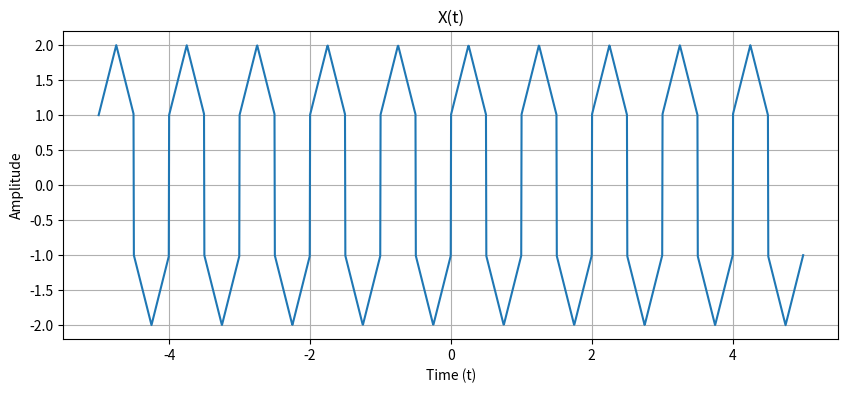
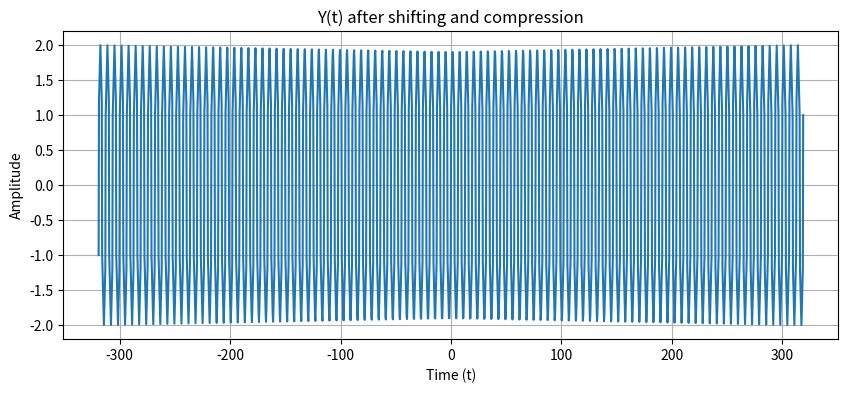
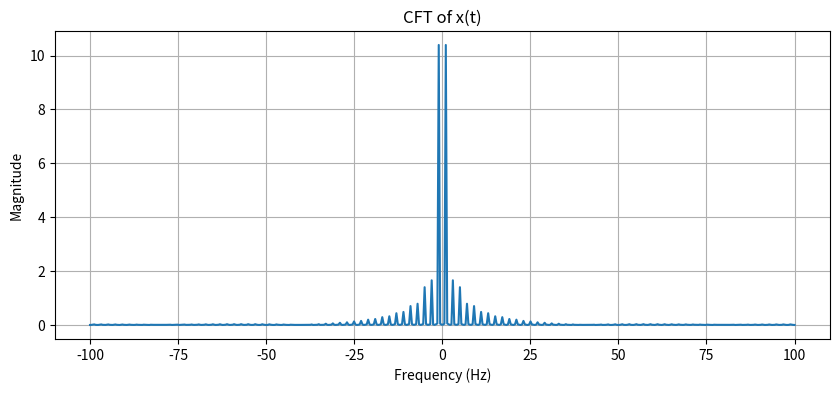
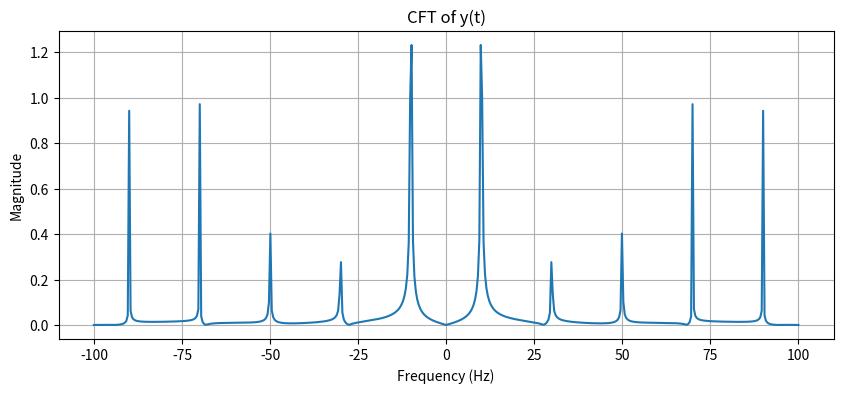
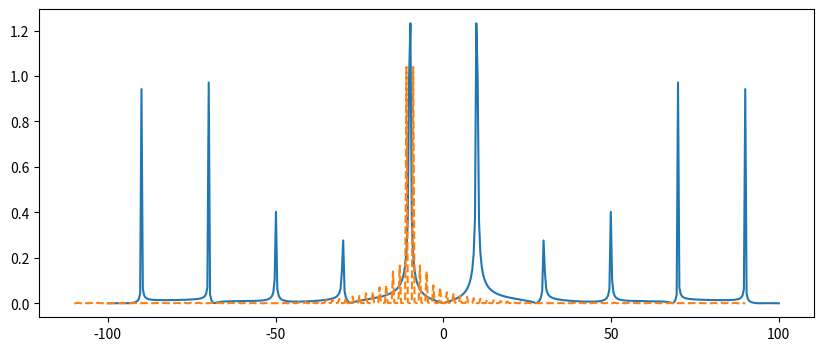

Source code (Python) for these figures, in order:
import numpy as np
import matplotlib.pyplot as plt

# =====================================================
# Abstract Base Class for Continuous-Time Signals
# =====================================================

if not hasattr(np, 'trapezoid'):
    np.trapezoid = np.trapz
    
class ContinuousSignal:
    """
    Abstract base class for all continuous-time signals.
    Every signal must be defined over a time axis t.
    """

    def __init__(self, t):
        self.t = t

    def values(self):
        """
        Returns the signal values evaluated over time axis t.
        Must be implemented by subclasses.
        """

        return np.zeros_like(self.t)
        

    def plot(self, title="Signal"):
        """
        Plot the signal in the time domain.
        """
        plt.figure(figsize=(10, 4))
        plt.plot(self.t, self.values())
        plt.xlabel("Time (t)")
        plt.ylabel("Amplitude")
        plt.title(title)
        plt.grid(True)
        plt.show()


# =====================================================
# Signal Generator Class
# =====================================================
class SignalGenerator(ContinuousSignal):
    """
    Generates various continuous-time signals.
    Each method returns a numpy array of signal samples.
    """

    def sine(self, amplitude, frequency):
        """Generate a sine wave."""
        return amplitude*np.sin(2*np.pi*frequency*self.t)

    def cosine(self, amplitude, frequency):
        """Generate a cosine wave."""
        return amplitude*np.cos(2*np.pi*frequency*self.t)

    def square(self, amplitude, frequency):
        """Generate a square wave using sign of sine."""
        return amplitude* np.sign(np.sin(2*np.pi*frequency*self.t))

    def sawtooth(self, amplitude, frequency):
        """Generate a sawtooth wave."""
        return amplitude*2*((frequency*self.t)-np.floor(0.5+frequency*self.t))

    def triangle(self, amplitude, frequency):
        """Generate a triangle wave."""
        return (2*amplitude/np.pi)*np.arcsin(np.sin(2*np.pi*frequency*self.t))

    def cubic(self, coefficient):
        """Generate a cubic polynomial signal."""
        return coefficient*self.t**3

    def parabolic(self, coefficient):
        """Generate a parabolic signal."""
        return coefficient*self.t**2

    def rectangular(self, width):
        """Generate a rectangular window centered at t=0."""
        return np.where(np.abs(self.t)<=(width/2),1,0)

    def pulse(self, start, end):
        """Generate a finite pulse active between start and end."""
        return np.where((self.t>=start) & (self.t<=end),1,0)


# =====================================================
# Composite Signal Class
# =====================================================
class CompositeSignal(ContinuousSignal):
    """
    Combines multiple signals into a single composite signal.
    """

    def __init__(self, t):
        super().__init__(t)
        self.components = []

    def add_component(self, signal):
        """
        Add a signal component to the composite signal.
        """
        self.components.append(signal)

    def values(self):
        """
        Sum all signal components.
        """
        x=np.zeros_like(self.t)
        for s in self.components:
            x+=s

        return x            


# =====================================================
# Continuous Fourier Transform Analyzer
# =====================================================
class CFTAnalyzer:
    """
    Computes the Continuous Fourier Transform (CFT)
    using numerical integration (np.trapz).
    """

    def __init__(self, signal, t, frequencies):
        self.signal = signal
        self.t = t
        self.frequencies = frequencies

    def compute_cft(self):
        """
        Compute real and imaginary parts of the CFT.
        """

        y=self.signal.values() #x(t)
        real_parts=[]
        im_parts=[]

        for f in self.frequencies:
            r= np.trapezoid(y*np.cos(2*np.pi*f*self.t),self.t)
            i= -np.trapezoid(y*np.sin(2*np.pi*f*self.t),self.t)
            real_parts.append(r)
            im_parts.append(i)

        return np.array(real_parts),np.array(im_parts)

    def plot_spectrum(self,title):
        """
        Plot magnitude spectrum of the signal.
        """
        real, img=self.compute_cft()
        magnitude=np.sqrt(real**2 + img**2)
        plt.figure(figsize=(10,4))
        plt.plot(self.frequencies, magnitude)
        plt.title(title)
        plt.xlabel("Frequency (Hz)")
        plt.ylabel("Magnitude")
        plt.grid(True)
        plt.show()


# =====================================================
# Inverse Continuous Fourier Transform
# =====================================================
class InverseCFT:
    """
    Reconstructs time-domain signal using ICFT.
    """

    def __init__(self, spectrum, frequencies, t):
        self.spectrum = spectrum
        self.frequencies = frequencies
        self.t = t

    def reconstruct(self):
        """
        Perform inverse CFT using numerical integration.
        """
        real=self.spectrum[0]
        img=self.spectrum[1]

        reconstruct=[]
        for ti in self.t:
            x=np.trapezoid(real*np.cos(2*np.pi*self.frequencies*ti),self.frequencies) - np.trapezoid(img*np.sin(2*np.pi*self.frequencies*ti),self.frequencies)

            reconstruct.append(x)

        return np.array(reconstruct)


# =====================================================
# Main Execution (Task 1)
# =====================================================
t = np.linspace(-5, 5, 2000)
gen = SignalGenerator(t)

temp=CompositeSignal(t)
temp.add_component(gen.triangle(1,1))
# temp.plot("Temp")

x = CompositeSignal(t)
x.add_component(gen.square(1,1))
x.add_component(gen.triangle(1,1))

x.plot("X(t)")

y = CompositeSignal(t+2*np.pi*10*t)        #shift
y.add_component(gen.square(1,10))
y.add_component(gen.triangle(1,10))
y.plot("Y(t) after shifting and compression")


frequencies = np.linspace(-100, 100, 500)
cftx = CFTAnalyzer(x, t, frequencies)
cftx.plot_spectrum("CFT of x(t)")

cfty = CFTAnalyzer(y, t+10, frequencies)
cfty.plot_spectrum("CFT of y(t)")


real_y, img_y=cfty.compute_cft()
magnitude_y=np.sqrt(real_y**2 + img_y**2)

real_x, img_x=cftx.compute_cft()
magnitude_x=np.sqrt(real_x**2 + img_x**2)/10

plt.figure(figsize=(10,4))
plt.plot(frequencies, magnitude_y, label="|Y(f)|")
plt.plot(frequencies-10, magnitude_x , '--', label="|X((f-f0)/a)|")
plt.show()

arg_y=np.tan(img_y/real_y)
arg_x=np.tan(img_x/real_x)



# icft = InverseCFT(cft.compute_cft(), frequencies, t)
# x_rec = icft.reconstruct()

# plt.plot(t, y.values(), label="Y(f)")
# plt.plot(t, x.values() , '--', label="Reconstructed")
# plt.legend()
# # plt.title("Reconstruction using ICFT")
# plt.show()
